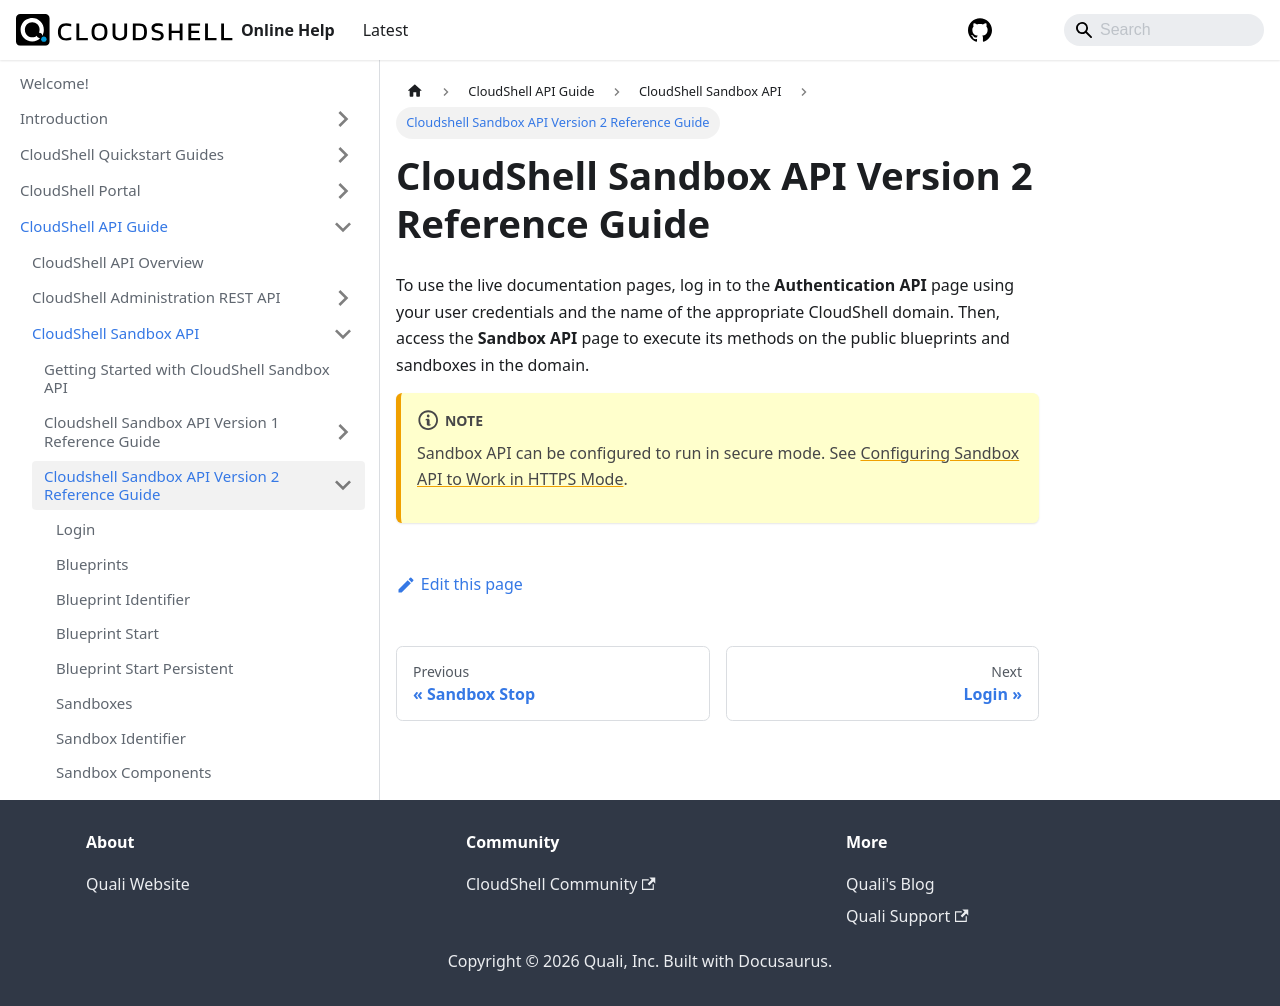

repository: QualiSystems/cloudshell-help · page: api-guide/cs-sandbox-api/cs-sandbox-api-version-2-reference-guide.html · generator: docusaurus


# CloudShell Sandbox API Version 2 Reference Guide

To use the live documentation pages, log in to the **Authentication API** page using your user credentials and the name of the appropriate CloudShell domain. Then, access the **Sandbox API** page to execute its methods on the public blueprints and sandboxes in the domain.

:::note 
Sandbox API can be configured to run in secure mode. See [Configuring Sandbox API to Work in HTTPS Mode](../../../install-configure/cloudshell-suite/secure-communication/config-secured-sandbox-api.md).
:::
